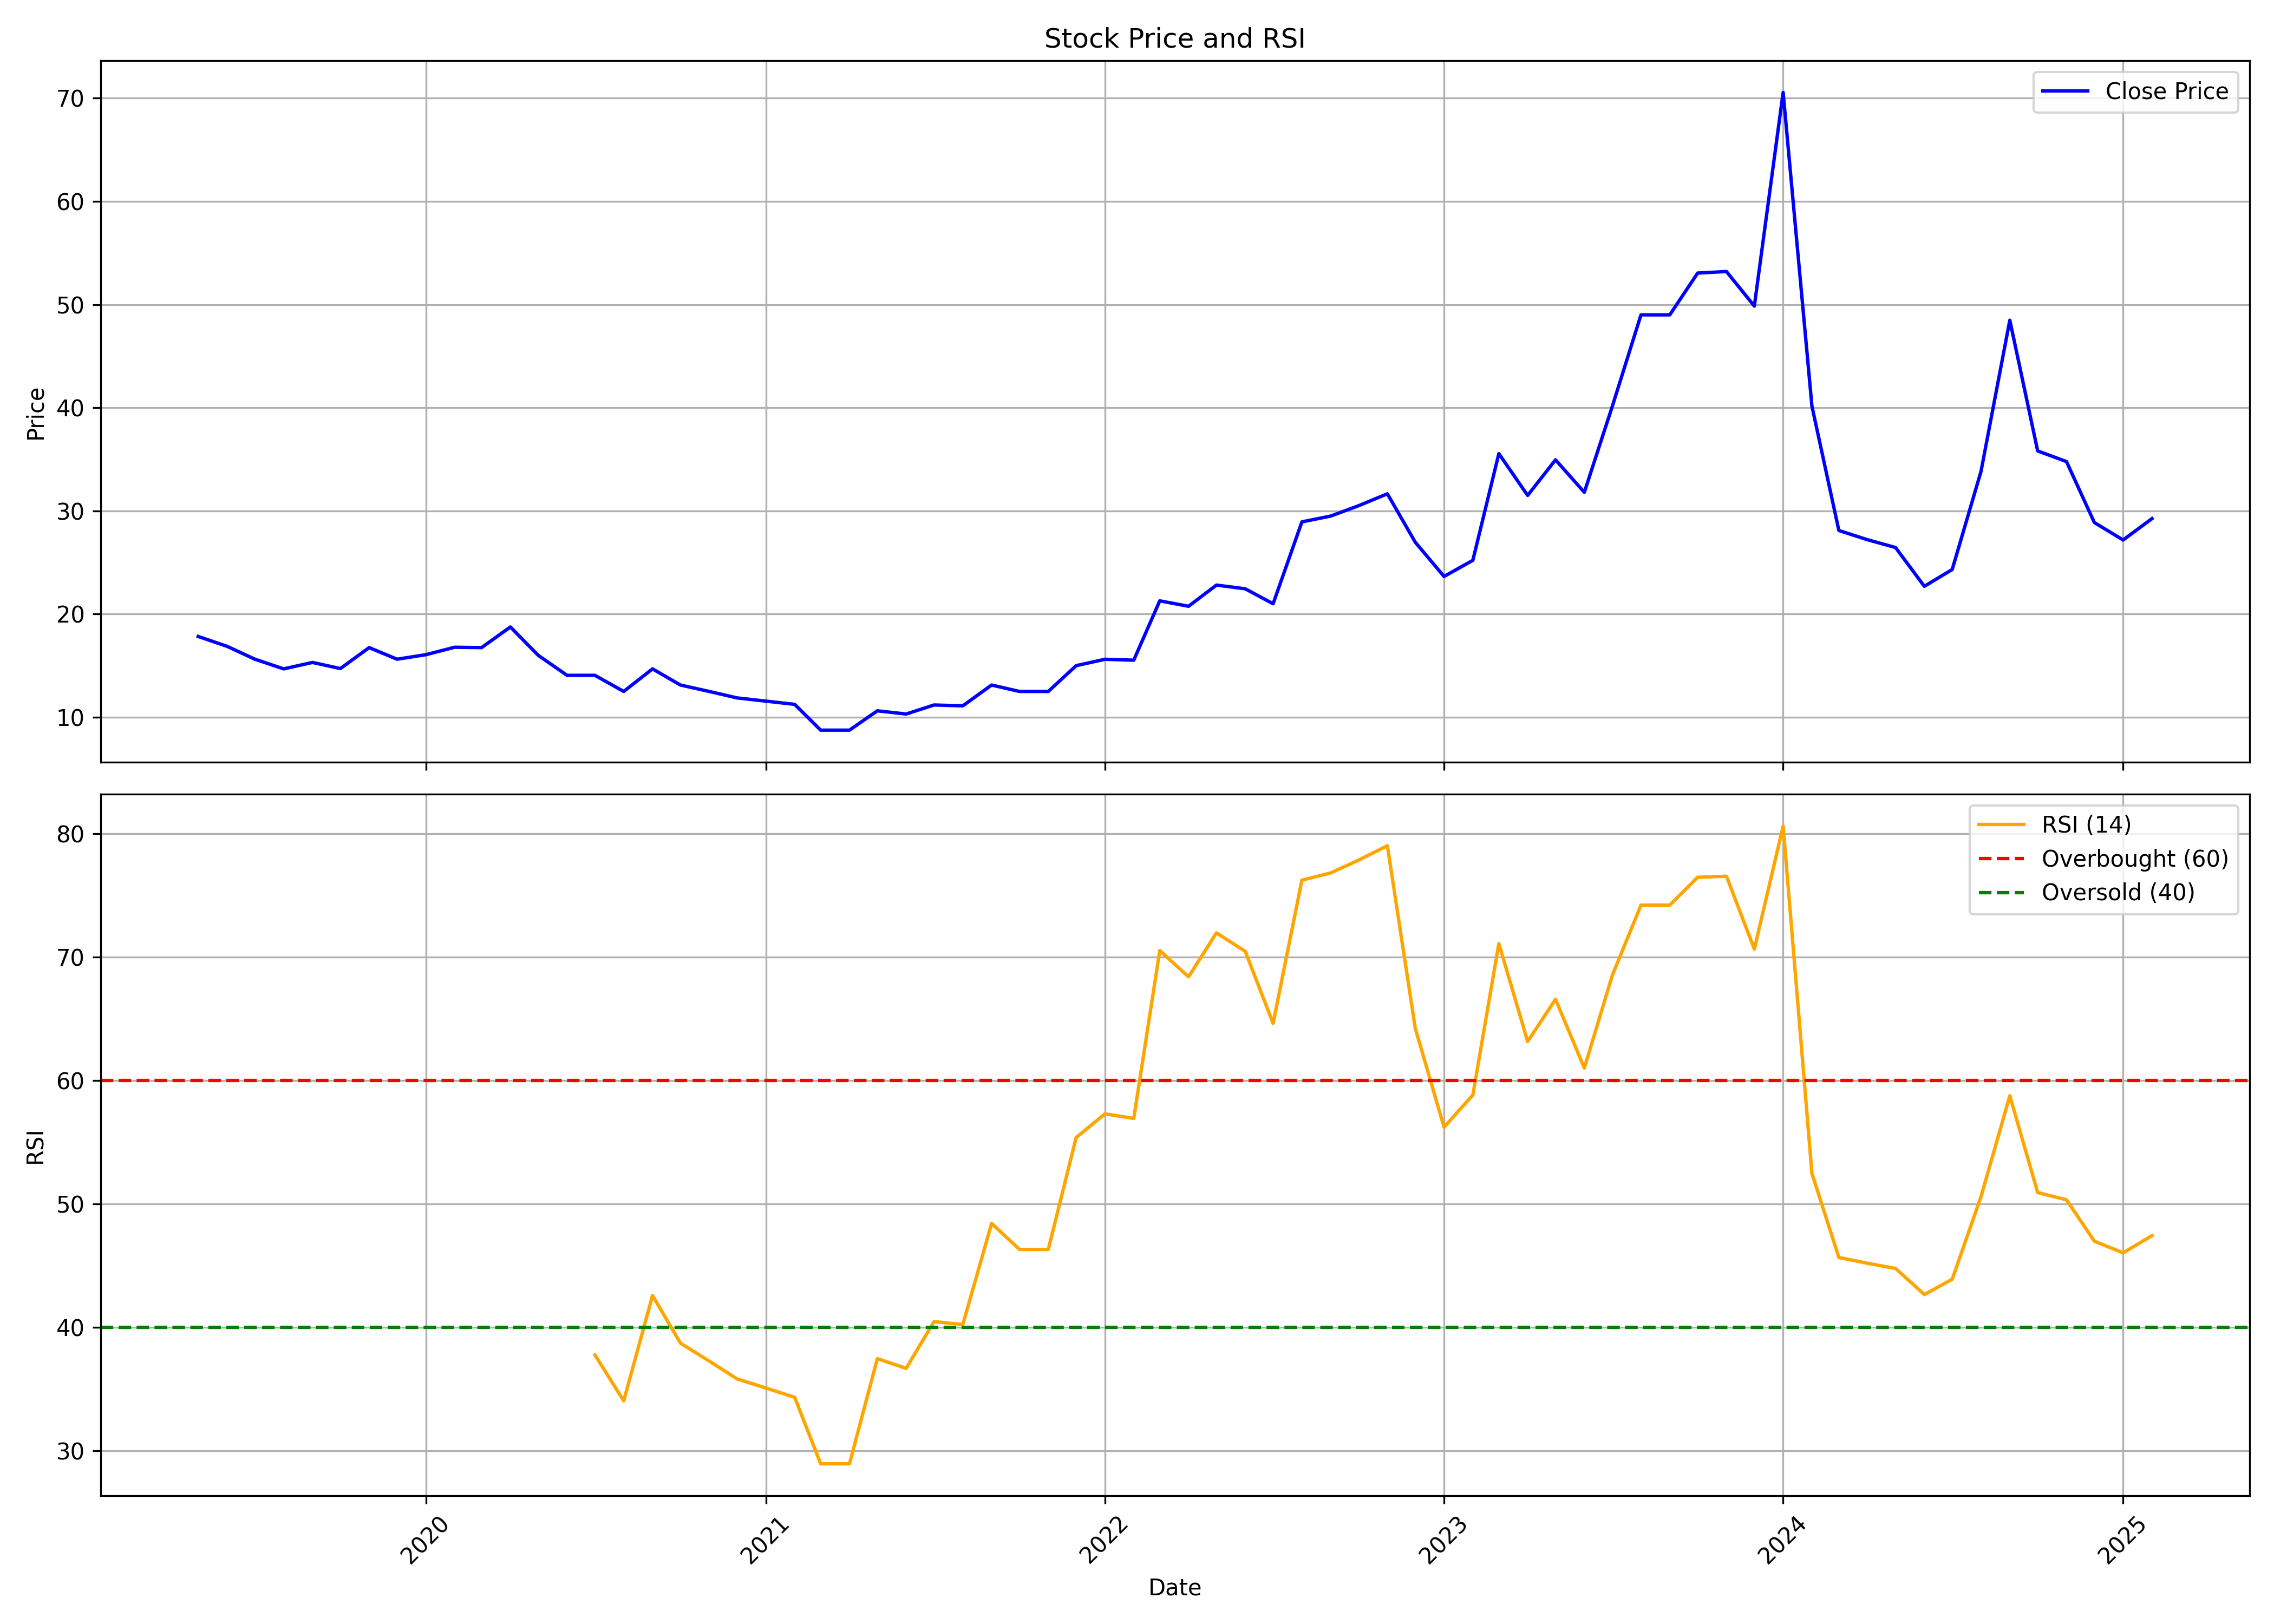

The file beside this chart, header and first rows:
, date, symbol, open, high, low, close, volume, rsi
0, 2019-05-01, OSIAHYPER, 17.12, 18.49, 16.25, 17.83, 2515200, 
1, 2019-06-01, OSIAHYPER, 17.69, 19.06, 16.56, 16.88, 569600, 
2, 2019-07-01, OSIAHYPER, 16.88, 18.62, 15.31, 15.62, 678400, 
3, 2019-08-01, OSIAHYPER, 15.69, 15.69, 13.81, 14.69, 140800, 
4, 2019-09-01, OSIAHYPER, 14.69, 15.94, 13.81, 15.31, 64000, 
5, 2019-10-01, OSIAHYPER, 15.31, 15.31, 14.72, 14.72, 1305600, 
6, 2019-11-01, OSIAHYPER, 16.06, 17.88, 15.62, 16.75, 185600, 
7, 2019-12-01, OSIAHYPER, 16.75, 18.69, 15.31, 15.62, 153600, 
8, 2020-01-01, OSIAHYPER, 15.62, 16.56, 15.38, 16.06, 64000, 
9, 2020-02-01, OSIAHYPER, 16.06, 17.5, 15.62, 16.78, 1913600, 
10, 2020-03-01, OSIAHYPER, 15.63, 17.75, 12.5, 16.75, 217600, 
11, 2020-04-01, OSIAHYPER, 16.75, 20.31, 14.06, 18.75, 1292800, 
12, 2020-05-01, OSIAHYPER, 18.75, 18.75, 16.0, 16.0, 19200, 
13, 2020-06-01, OSIAHYPER, 16.0, 16.0, 12.8, 14.06, 44800, 
14, 2020-07-01, OSIAHYPER, 14.06, 14.06, 14.06, 14.06, 0, 37.77
15, 2020-08-01, OSIAHYPER, 14.06, 14.06, 12.5, 12.5, 12800, 34.05
16, 2020-09-01, OSIAHYPER, 14.69, 14.69, 14.69, 14.69, 6400, 42.58
17, 2020-10-01, OSIAHYPER, 14.69, 14.88, 11.75, 13.12, 915200, 38.73
18, 2020-11-01, OSIAHYPER, 13.0, 13.0, 12.5, 12.5, 12800, 37.27
19, 2020-12-01, OSIAHYPER, 12.5, 14.38, 10.25, 11.88, 102400, 35.83
20, 2021-01-01, OSIAHYPER, 11.88, 11.94, 11.56, 11.56, 32000, 35.09
21, 2021-02-01, OSIAHYPER, 11.56, 12.49, 9.613, 11.25, 115200, 34.34
22, 2021-03-01, OSIAHYPER, 10.31, 10.75, 7.812, 8.75, 1964800, 28.95
23, 2021-04-01, OSIAHYPER, 8.75, 9.931, 7.312, 8.75, 115200, 28.95
24, 2021-05-01, OSIAHYPER, 8.75, 12.0, 7.5, 10.62, 345600, 37.47
25, 2021-06-01, OSIAHYPER, 10.62, 11.68, 9.506, 10.31, 300800, 36.68
26, 2021-07-01, OSIAHYPER, 11.25, 12.81, 9.875, 11.19, 467200, 40.47
27, 2021-08-01, OSIAHYPER, 11.19, 13.27, 9.812, 11.11, 729600, 40.23
28, 2021-09-01, OSIAHYPER, 11.11, 16.06, 10.63, 13.12, 902400, 48.42
29, 2021-10-01, OSIAHYPER, 13.12, 13.68, 11.88, 12.5, 256000, 46.31
30, 2021-11-01, OSIAHYPER, 12.03, 12.81, 11.25, 12.5, 384000, 46.31
31, 2021-12-01, OSIAHYPER, 12.5, 16.44, 10.79, 15.0, 787200, 55.37
32, 2022-01-01, OSIAHYPER, 14.94, 15.62, 13.62, 15.62, 806400, 57.29
33, 2022-02-01, OSIAHYPER, 16.56, 19.69, 13.75, 15.53, 3481600, 56.92
34, 2022-03-01, OSIAHYPER, 15.53, 21.62, 13.19, 21.28, 4288000, 70.51
35, 2022-04-01, OSIAHYPER, 22.5, 24.81, 20.25, 20.76, 2342400, 68.39
36, 2022-05-01, OSIAHYPER, 20.75, 24.5, 18.56, 22.81, 1004800, 71.95
37, 2022-06-01, OSIAHYPER, 21.69, 25, 14.15, 22.45, 1068800, 70.45
38, 2022-07-01, OSIAHYPER, 21.5, 22.7, 18.01, 21.0, 313600, 64.62
39, 2022-08-01, OSIAHYPER, 20.9, 32.0, 19.9, 28.93, 1504000, 76.22
40, 2022-09-01, OSIAHYPER, 29.0, 34.0, 29, 29.5, 1440000, 76.8
41, 2022-10-01, OSIAHYPER, 29.5, 33.0, 26.6, 30.5, 780800, 77.84
42, 2022-11-01, OSIAHYPER, 30.5, 32.79, 28.8, 31.66, 550400, 79
43, 2022-12-01, OSIAHYPER, 32.89, 34.79, 23.0, 26.97, 1262760, 64.23
44, 2023-01-01, OSIAHYPER, 27.51, 28.59, 23.5, 23.65, 575600, 56.21
45, 2023-02-01, OSIAHYPER, 24.5, 26.76, 19.9, 25.21, 3272130, 58.82
46, 2023-03-01, OSIAHYPER, 25.91, 37.65, 24.53, 35.55, 15384758, 71.08
47, 2023-04-01, OSIAHYPER, 35.6, 37.3, 29.85, 31.5, 4710962, 63.15
48, 2023-05-01, OSIAHYPER, 31.5, 38.85, 28.8, 34.95, 8036007, 66.57
49, 2023-06-01, OSIAHYPER, 35.05, 35.9, 29.45, 31.8, 1659648, 61
50, 2023-07-01, OSIAHYPER, 31.6, 40.55, 30.0, 40.1, 2654382, 68.48
51, 2023-08-01, OSIAHYPER, 40.7, 49.5, 38.65, 49.0, 6603011, 74.2
52, 2023-09-01, OSIAHYPER, 49.0, 50.45, 46.0, 49.0, 2305472, 74.2
53, 2023-10-01, OSIAHYPER, 49.0, 58.5, 46.5, 53.05, 14761281, 76.45
54, 2023-11-01, OSIAHYPER, 53.0, 58.2, 50.4, 53.2, 18901617, 76.54
55, 2023-12-01, OSIAHYPER, 54.7, 60.0, 45.45, 49.85, 43090693, 70.64
56, 2024-01-01, OSIAHYPER, 50.0, 70.7, 46.75, 70.55, 208692643, 80.59
57, 2024-02-01, OSIAHYPER, 70.75, 78.15, 40.15, 40.15, 23463502, 52.46
58, 2024-03-01, OSIAHYPER, 38.15, 38.15, 27.6, 28.1, 24168685, 45.66
59, 2024-04-01, OSIAHYPER, 28.0, 35.75, 27.2, 27.2, 10109996, 45.19
... 10 more rows
